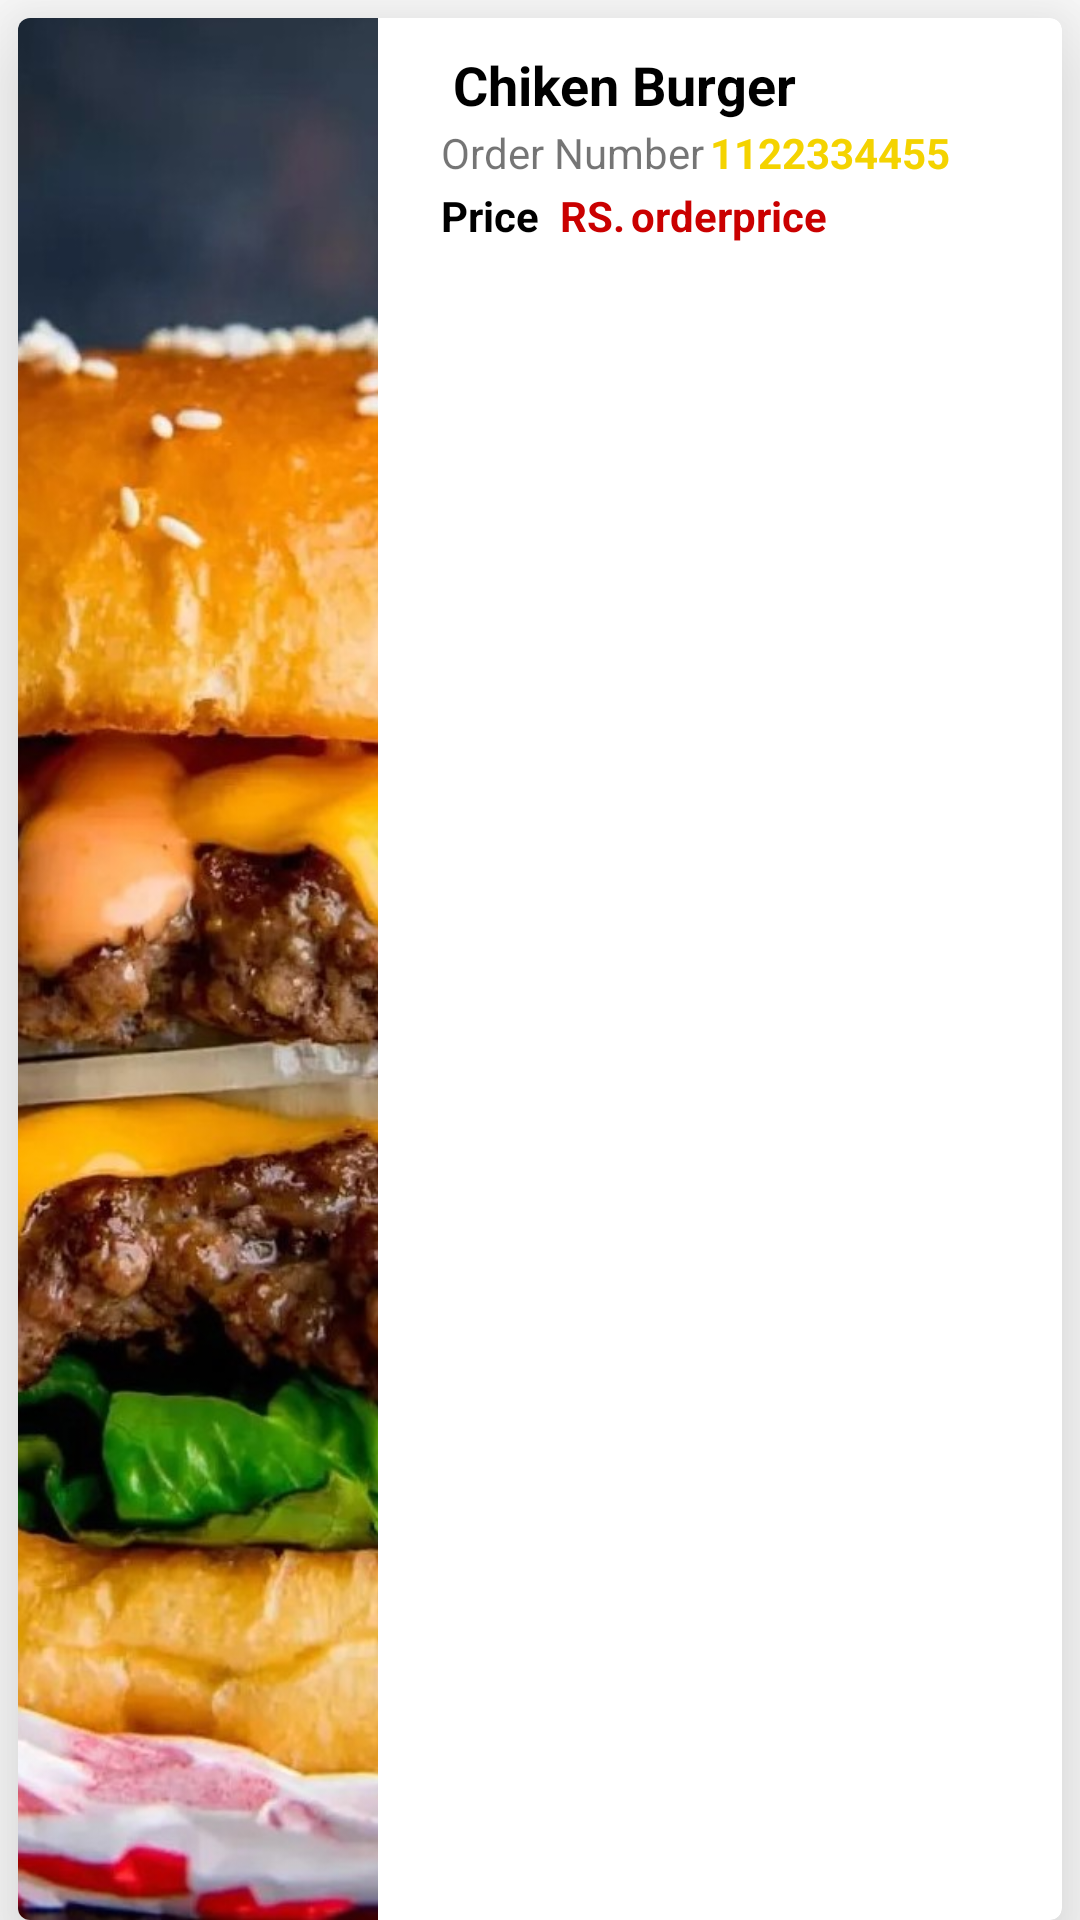

Reconstruct the res/layout file that produces this screen, plus the resources it refers to.
<!-- AndroidManifest.xml: application theme Theme.FOODODERAPP -->
<!-- res/layout/order_sample.xml -->
<?xml version="1.0" encoding="utf-8"?>
<LinearLayout xmlns:android="http://schemas.android.com/apk/res/android"
    xmlns:app="http://schemas.android.com/apk/res-auto"
    android:layout_width="match_parent"
    android:layout_height="120dp"
    android:orientation="vertical">

    <androidx.cardview.widget.CardView
        android:layout_width="match_parent"
        android:layout_height="match_parent"
        android:layout_marginLeft="6dp"
        android:layout_marginTop="6dp"
        android:layout_marginRight="6dp"
        app:cardCornerRadius="4dp"
        app:cardElevation="25dp">

        <LinearLayout
            android:layout_width="match_parent"
            android:layout_height="match_parent"
            android:orientation="horizontal">

            <ImageView
                android:id="@+id/orderimage"
                android:layout_width="120dp"
                android:layout_height="wrap_content"
                android:contentDescription="TODO"
                android:scaleType="centerCrop"
                app:srcCompat="@drawable/burgger" />

            <LinearLayout
                android:layout_width="match_parent"
                android:layout_height="match_parent"
                android:layout_marginLeft="10dp"
                android:layout_marginRight="5dp"
                android:gravity="center_horizontal"
                android:orientation="vertical">

                <TextView
                    android:id="@+id/OrderItemName"
                    android:layout_width="match_parent"
                    android:layout_height="wrap_content"
                    android:layout_marginLeft="10dp"
                    android:layout_marginTop="10dp"
                    android:gravity="center_vertical"
                    android:text="Chiken Burger"
                    android:textColor="@color/black"
                    android:textSize="18sp"
                    android:textStyle="bold" />

                <LinearLayout
                    android:layout_width="match_parent"
                    android:layout_height="wrap_content"
                    android:orientation="horizontal">

                    <TextView
                        android:id="@+id/textView3"
                        android:layout_width="wrap_content"
                        android:layout_height="wrap_content"
                        android:layout_marginLeft="10dp"
                        android:padding="1dp"
                        android:text="Order Number" />

                    <TextView
                        android:id="@+id/ordernumbers"
                        android:layout_width="wrap_content"
                        android:layout_height="wrap_content"
                        android:layout_weight="1"
                        android:padding="1dp"
                        android:text="1122334455"
                        android:textColor="@color/yellow"
                        android:textStyle="bold" />
                </LinearLayout>

                <LinearLayout
                    android:layout_width="match_parent"
                    android:layout_height="wrap_content"
                    android:orientation="horizontal">

                    <TextView
                        android:layout_width="wrap_content"
                        android:layout_height="wrap_content"
                        android:layout_marginLeft="10dp"
                        android:layout_marginRight="5dp"
                        android:padding="1dp"
                        android:text="Price"
                        android:textColor="@color/black"
                        android:textStyle="bold" />

                    <TextView
                        android:id="@+id/textView4"
                        android:layout_width="wrap_content"
                        android:layout_height="wrap_content"
                        android:padding="1dp"
                        android:text="RS."
                        android:textColor="@color/red"
                        android:textStyle="bold" />

                    <TextView
                        android:id="@+id/orderprice"
                        android:layout_width="wrap_content"
                        android:layout_height="wrap_content"
                        android:padding="1dp"
                        android:text="orderprice"
                        android:textColor="@color/red"
                        android:textStyle="bold" />
                </LinearLayout>

            </LinearLayout>
        </LinearLayout>
    </androidx.cardview.widget.CardView>
</LinearLayout>
<!-- resources referenced by this layout -->
<resources>
  <color name="black">#FF000000</color>
  <color name="red">#CA0000</color>
  <color name="yellow">#f4d300</color>
  <!-- drawable burgger: jpg bitmap (drawable, 276781 bytes) -->
  <style name="Theme.FOODODERAPP" parent="Theme.MaterialComponents.DayNight.DarkActionBar">
          
          <item name="colorPrimary">#00BCD4</item>
          <item name="colorPrimaryVariant">@color/purple_700</item>
          <item name="colorOnPrimary">@color/white</item>
          
          <item name="colorSecondary">@color/teal_200</item>
          <item name="colorSecondaryVariant">@color/teal_700</item>
          <item name="colorOnSecondary">@color/black</item>
          
          <item name="android:statusBarColor" tools:targetApi="l">@color/black</item>
          
      </style>
  <color name="purple_700">#FFC107</color>
  <color name="white">#FFFFFFFF</color>
  <color name="teal_200">#FF5722</color>
  <color name="teal_700">#9C27B0</color>
</resources>
